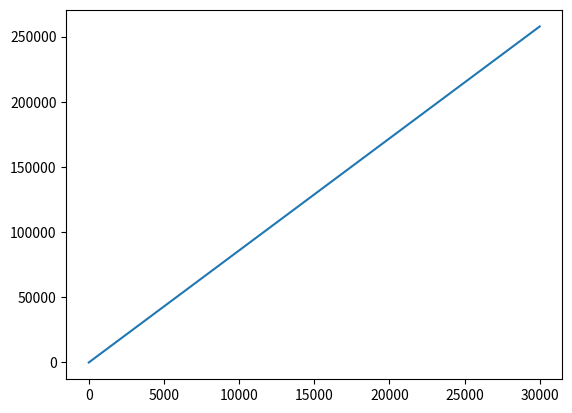

Here is the Python script that generated this plot:
# -*- coding: utf-8 -*-
"""
Created on Thu Nov  4 11:44:21 2021

@author: acoustics
"""

import numpy as np
import matplotlib.pyplot as plt

plt.close('all')

freq = np.linspace(0,30000,num=30000)
phase = (freq * 2**30) / 125000000

plt.figure()
plt.plot(phase)


freqspan = 100
duration = 10

span = freqspan * 2**30 / 125000000
clocks = 125000000 * duration

interval = clocks/span

maxval = 2**30


